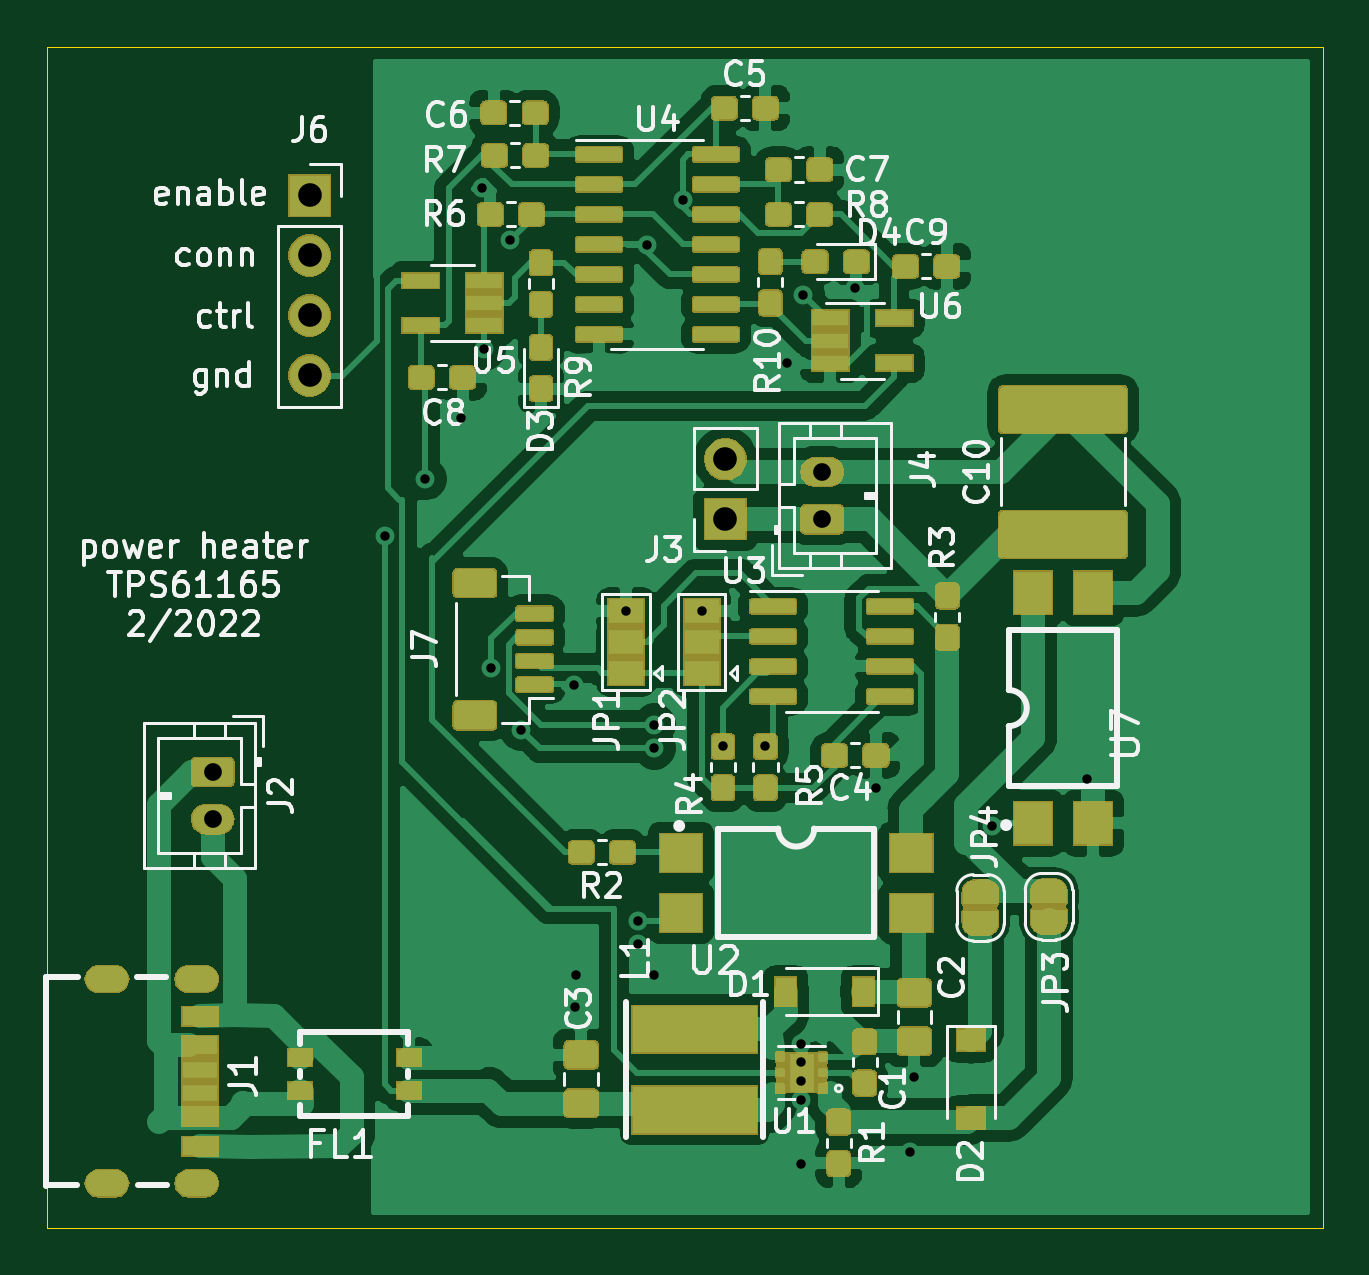
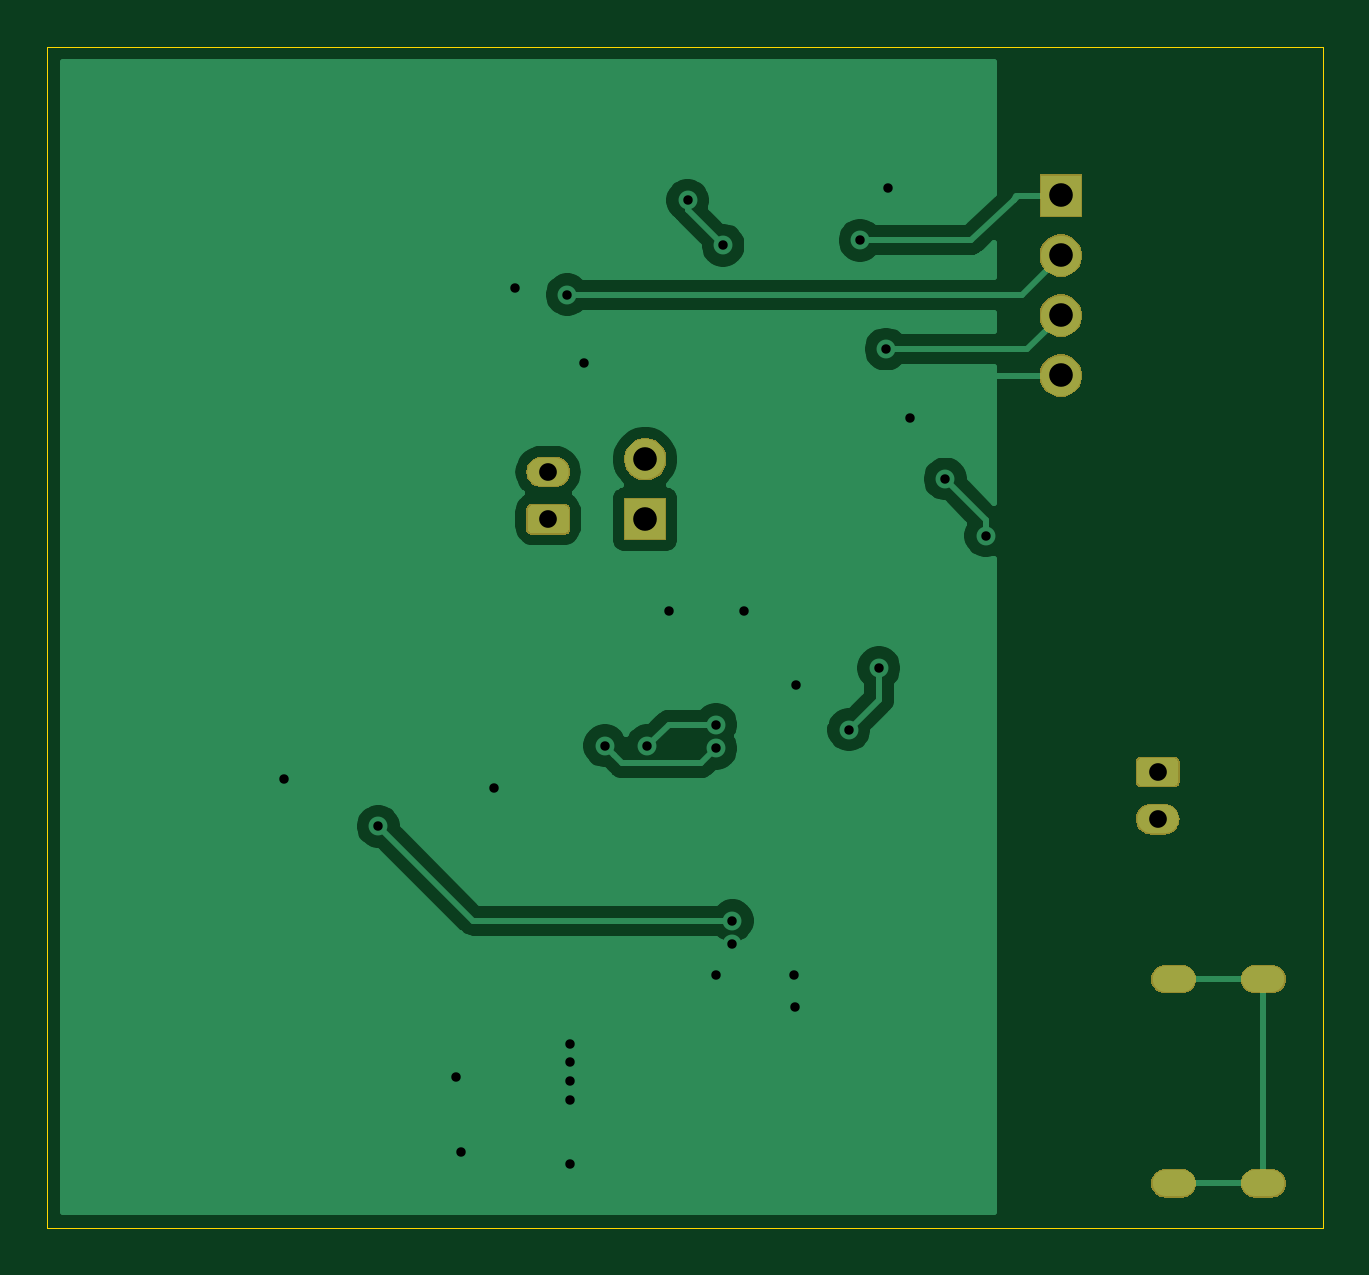
Circuit board: 11 layer files. Board 54.0 x 50.0 mm.
- bottom_copper: TPS61165-heater-v4-B_Cu.gbl (34748 bytes)
- bottom_mask: TPS61165-heater-v4-B_Mask.gbs (12389 bytes)
- paste: TPS61165-heater-v4-B_Paste.gbp (633 bytes)
- bottom_silk: TPS61165-heater-v4-B_SilkS.gbo (4464 bytes)
- outline: TPS61165-heater-v4-Edge_Cuts.gm1 (691 bytes)
- top_copper: TPS61165-heater-v4-F_Cu.gtl (265479 bytes)
- top_mask: TPS61165-heater-v4-F_Mask.gts (96049 bytes)
- paste: TPS61165-heater-v4-F_Paste.gtp (141907 bytes)
- top_silk: TPS61165-heater-v4-F_SilkS.gto (199996 bytes)
- drill: TPS61165-heater-v4-NPTH.drl (294 bytes)
- drill: TPS61165-heater-v4-PTH.drl (1255 bytes)

=== bottom_copper: TPS61165-heater-v4-B_Cu.gbl (34748 bytes, source omitted) ===
=== bottom_mask: TPS61165-heater-v4-B_Mask.gbs (12389 bytes, source omitted) ===
=== paste: TPS61165-heater-v4-B_Paste.gbp ===
G04 #@! TF.GenerationSoftware,KiCad,Pcbnew,(5.1.5-0)*
G04 #@! TF.CreationDate,2022-02-10T11:07:37-07:00*
G04 #@! TF.ProjectId,TPS61165-heater-v4,54505336-3131-4363-952d-686561746572,rev?*
G04 #@! TF.SameCoordinates,Original*
G04 #@! TF.FileFunction,Paste,Bot*
G04 #@! TF.FilePolarity,Positive*
%FSLAX46Y46*%
G04 Gerber Fmt 4.6, Leading zero omitted, Abs format (unit mm)*
G04 Created by KiCad (PCBNEW (5.1.5-0)) date 2022-02-10 11:07:37*
%MOMM*%
%LPD*%
G04 APERTURE LIST*
%ADD10O,1.800000X1.100000*%
G04 APERTURE END LIST*
D10*
X118525000Y-79480000D03*
X118525000Y-88120000D03*
X122325000Y-79480000D03*
X122325000Y-88120000D03*
M02*

=== bottom_silk: TPS61165-heater-v4-B_SilkS.gbo ===
G04 #@! TF.GenerationSoftware,KiCad,Pcbnew,(5.1.5-0)*
G04 #@! TF.CreationDate,2022-02-10T11:07:37-07:00*
G04 #@! TF.ProjectId,TPS61165-heater-v4,54505336-3131-4363-952d-686561746572,rev?*
G04 #@! TF.SameCoordinates,Original*
G04 #@! TF.FileFunction,Legend,Bot*
G04 #@! TF.FilePolarity,Positive*
%FSLAX46Y46*%
G04 Gerber Fmt 4.6, Leading zero omitted, Abs format (unit mm)*
G04 Created by KiCad (PCBNEW (5.1.5-0)) date 2022-02-10 11:07:37*
%MOMM*%
%LPD*%
G04 APERTURE LIST*
%ADD10O,1.802000X1.802000*%
%ADD11R,1.802000X1.802000*%
%ADD12O,1.852000X1.302000*%
%ADD13C,0.100000*%
%ADD14O,1.902000X1.202000*%
G04 APERTURE END LIST*
%LPC*%
D10*
X127100000Y-53920000D03*
X127100000Y-51380000D03*
X127100000Y-48840000D03*
D11*
X127100000Y-46300000D03*
D12*
X148800000Y-58000000D03*
D13*
G36*
X149481338Y-59350306D02*
G01*
X149507669Y-59354212D01*
X149533490Y-59360680D01*
X149558553Y-59369648D01*
X149582617Y-59381029D01*
X149605449Y-59394714D01*
X149626830Y-59410571D01*
X149646553Y-59428447D01*
X149664429Y-59448170D01*
X149680286Y-59469551D01*
X149693971Y-59492383D01*
X149705352Y-59516447D01*
X149714320Y-59541510D01*
X149720788Y-59567331D01*
X149724694Y-59593662D01*
X149726000Y-59620249D01*
X149726000Y-60379751D01*
X149724694Y-60406338D01*
X149720788Y-60432669D01*
X149714320Y-60458490D01*
X149705352Y-60483553D01*
X149693971Y-60507617D01*
X149680286Y-60530449D01*
X149664429Y-60551830D01*
X149646553Y-60571553D01*
X149626830Y-60589429D01*
X149605449Y-60605286D01*
X149582617Y-60618971D01*
X149558553Y-60630352D01*
X149533490Y-60639320D01*
X149507669Y-60645788D01*
X149481338Y-60649694D01*
X149454751Y-60651000D01*
X148145249Y-60651000D01*
X148118662Y-60649694D01*
X148092331Y-60645788D01*
X148066510Y-60639320D01*
X148041447Y-60630352D01*
X148017383Y-60618971D01*
X147994551Y-60605286D01*
X147973170Y-60589429D01*
X147953447Y-60571553D01*
X147935571Y-60551830D01*
X147919714Y-60530449D01*
X147906029Y-60507617D01*
X147894648Y-60483553D01*
X147885680Y-60458490D01*
X147879212Y-60432669D01*
X147875306Y-60406338D01*
X147874000Y-60379751D01*
X147874000Y-59620249D01*
X147875306Y-59593662D01*
X147879212Y-59567331D01*
X147885680Y-59541510D01*
X147894648Y-59516447D01*
X147906029Y-59492383D01*
X147919714Y-59469551D01*
X147935571Y-59448170D01*
X147953447Y-59428447D01*
X147973170Y-59410571D01*
X147994551Y-59394714D01*
X148017383Y-59381029D01*
X148041447Y-59369648D01*
X148066510Y-59360680D01*
X148092331Y-59354212D01*
X148118662Y-59350306D01*
X148145249Y-59349000D01*
X149454751Y-59349000D01*
X149481338Y-59350306D01*
G37*
D10*
X144700000Y-57460000D03*
D11*
X144700000Y-60000000D03*
D12*
X123000000Y-72700000D03*
D13*
G36*
X123681338Y-70050306D02*
G01*
X123707669Y-70054212D01*
X123733490Y-70060680D01*
X123758553Y-70069648D01*
X123782617Y-70081029D01*
X123805449Y-70094714D01*
X123826830Y-70110571D01*
X123846553Y-70128447D01*
X123864429Y-70148170D01*
X123880286Y-70169551D01*
X123893971Y-70192383D01*
X123905352Y-70216447D01*
X123914320Y-70241510D01*
X123920788Y-70267331D01*
X123924694Y-70293662D01*
X123926000Y-70320249D01*
X123926000Y-71079751D01*
X123924694Y-71106338D01*
X123920788Y-71132669D01*
X123914320Y-71158490D01*
X123905352Y-71183553D01*
X123893971Y-71207617D01*
X123880286Y-71230449D01*
X123864429Y-71251830D01*
X123846553Y-71271553D01*
X123826830Y-71289429D01*
X123805449Y-71305286D01*
X123782617Y-71318971D01*
X123758553Y-71330352D01*
X123733490Y-71339320D01*
X123707669Y-71345788D01*
X123681338Y-71349694D01*
X123654751Y-71351000D01*
X122345249Y-71351000D01*
X122318662Y-71349694D01*
X122292331Y-71345788D01*
X122266510Y-71339320D01*
X122241447Y-71330352D01*
X122217383Y-71318971D01*
X122194551Y-71305286D01*
X122173170Y-71289429D01*
X122153447Y-71271553D01*
X122135571Y-71251830D01*
X122119714Y-71230449D01*
X122106029Y-71207617D01*
X122094648Y-71183553D01*
X122085680Y-71158490D01*
X122079212Y-71132669D01*
X122075306Y-71106338D01*
X122074000Y-71079751D01*
X122074000Y-70320249D01*
X122075306Y-70293662D01*
X122079212Y-70267331D01*
X122085680Y-70241510D01*
X122094648Y-70216447D01*
X122106029Y-70192383D01*
X122119714Y-70169551D01*
X122135571Y-70148170D01*
X122153447Y-70128447D01*
X122173170Y-70110571D01*
X122194551Y-70094714D01*
X122217383Y-70081029D01*
X122241447Y-70069648D01*
X122266510Y-70060680D01*
X122292331Y-70054212D01*
X122318662Y-70050306D01*
X122345249Y-70049000D01*
X123654751Y-70049000D01*
X123681338Y-70050306D01*
G37*
D14*
X118525000Y-79480000D03*
X118525000Y-88120000D03*
X122325000Y-79480000D03*
X122325000Y-88120000D03*
M02*

=== outline: TPS61165-heater-v4-Edge_Cuts.gm1 ===
G04 #@! TF.GenerationSoftware,KiCad,Pcbnew,(5.1.5-0)*
G04 #@! TF.CreationDate,2022-02-10T11:07:37-07:00*
G04 #@! TF.ProjectId,TPS61165-heater-v4,54505336-3131-4363-952d-686561746572,rev?*
G04 #@! TF.SameCoordinates,Original*
G04 #@! TF.FileFunction,Profile,NP*
%FSLAX46Y46*%
G04 Gerber Fmt 4.6, Leading zero omitted, Abs format (unit mm)*
G04 Created by KiCad (PCBNEW (5.1.5-0)) date 2022-02-10 11:07:37*
%MOMM*%
%LPD*%
G04 APERTURE LIST*
%ADD10C,0.050000*%
G04 APERTURE END LIST*
D10*
X116000000Y-90000000D02*
X116000000Y-40000000D01*
X170000000Y-90000000D02*
X116000000Y-90000000D01*
X170000000Y-40000000D02*
X170000000Y-90000000D01*
X116000000Y-40000000D02*
X170000000Y-40000000D01*
M02*

=== top_copper: TPS61165-heater-v4-F_Cu.gtl (265479 bytes, source omitted) ===
=== top_mask: TPS61165-heater-v4-F_Mask.gts (96049 bytes, source omitted) ===
=== paste: TPS61165-heater-v4-F_Paste.gtp (141907 bytes, source omitted) ===
=== top_silk: TPS61165-heater-v4-F_SilkS.gto (199996 bytes, source omitted) ===
=== drill: TPS61165-heater-v4-NPTH.drl ===
M48
; DRILL file {KiCad (5.1.5-0)} date Thursday, February 10, 2022 at 11:07:40 AM
; FORMAT={-:-/ absolute / inch / decimal}
; #@! TF.CreationDate,2022-02-10T11:07:40-07:00
; #@! TF.GenerationSoftware,Kicad,Pcbnew,(5.1.5-0)
; #@! TF.FileFunction,NonPlated,1,2,NPTH
FMAT,2
INCH
%
G90
G05
T0
M30

=== drill: TPS61165-heater-v4-PTH.drl ===
M48
; DRILL file {KiCad (5.1.5-0)} date Thursday, February 10, 2022 at 11:07:40 AM
; FORMAT={-:-/ absolute / inch / decimal}
; #@! TF.CreationDate,2022-02-10T11:07:40-07:00
; #@! TF.GenerationSoftware,Kicad,Pcbnew,(5.1.5-0)
; #@! TF.FileFunction,Plated,1,2,PTH
FMAT,2
INCH
T1C0.0157
T2C0.0276
T3C0.0295
T4C0.0394
%
G90
G05
T1
X5.1289Y-2.3898
X5.1969Y-2.2953
X5.2559Y-2.1929
X5.2913Y-1.811
X5.2953Y-2.0787
X5.3071Y-2.6102
X5.3386Y-1.8976
X5.3571Y-2.7133
X5.4449Y-2.6388
X5.4469Y-3.1752
X5.4488Y-3.122
X5.5315Y-2.5157
X5.5512Y-3.0315
X5.5512Y-3.0709
X5.5669Y-1.9055
X5.5787Y-2.7047
X5.5787Y-2.7441
X5.5787Y-3.122
X5.626Y-1.8307
X5.6575Y-2.5157
X5.6929Y-2.7402
X5.7638Y-2.7402
X5.7992Y-2.1024
X5.8228Y-3.2362
X5.8228Y-3.2677
X5.8228Y-3.2992
X5.8228Y-3.3307
X5.8228Y-3.437
X5.8268Y-1.9882
X5.9134Y-1.9764
X5.9488Y-2.811
X6.0039Y-3.4173
X6.0118Y-3.2913
X6.1417Y-2.874
X6.2992Y-2.7953
T3
X5.8583Y-2.2835
X5.8583Y-2.3622
X4.8425Y-2.7835
X4.8425Y-2.8622
T4
X5.6969Y-2.2622
X5.6969Y-2.3622
X5.0039Y-1.8228
X5.0039Y-1.9228
X5.0039Y-2.0228
X5.0039Y-2.1228
T2
G00X4.6801Y-3.1291
M15
G01X4.6525Y-3.1291
M16
G05
G00X4.6801Y-3.4693
M15
G01X4.6525Y-3.4693
M16
G05
G00X4.8297Y-3.1291
M15
G01X4.8021Y-3.1291
M16
G05
G00X4.8297Y-3.4693
M15
G01X4.8021Y-3.4693
M16
G05
T0
M30

